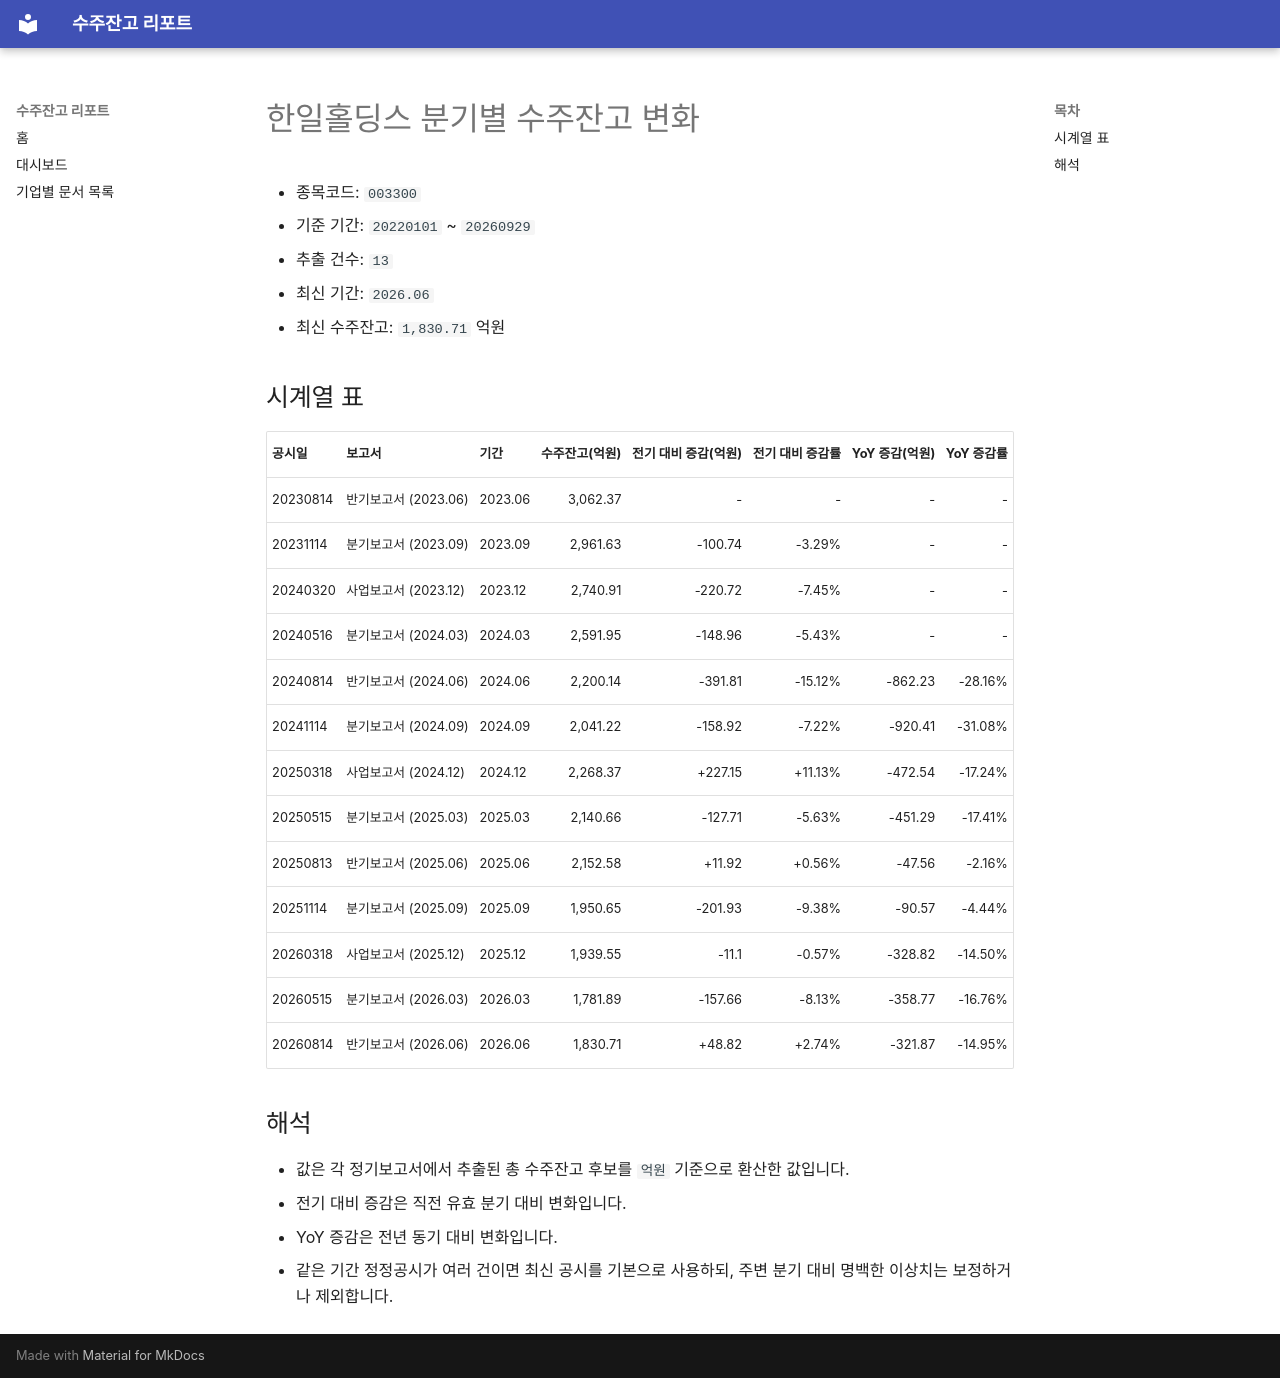

repository: agent-jaden/order-backlog-dashboard · page: companies/한일홀딩스_수주잔고(003300)/index.html · generator: mkdocs

# 한일홀딩스 분기별 수주잔고 변화

- 종목코드: `003300`
- 기준 기간: `20220101` ~ `20260929`
- 추출 건수: `13`
- 최신 기간: `2026.06`
- 최신 수주잔고: `1,830.71` 억원

## 시계열 표

| 공시일 | 보고서 | 기간 | 수주잔고(억원) | 전기 대비 증감(억원) | 전기 대비 증감률 | YoY 증감(억원) | YoY 증감률 |
| --- | --- | --- | ---: | ---: | ---: | ---: | ---: |
| 20230814 | 반기보고서 (2023.06) | 2023.06 | 3,062.37 | - | - | - | - |
| 20231114 | 분기보고서 (2023.09) | 2023.09 | 2,961.63 | -100.74 | -3.29% | - | - |
| 20240320 | 사업보고서 (2023.12) | 2023.12 | 2,740.91 | -220.72 | -7.45% | - | - |
| 20240516 | 분기보고서 (2024.03) | 2024.03 | 2,591.95 | -148.96 | -5.43% | - | - |
| 20240814 | 반기보고서 (2024.06) | 2024.06 | 2,200.14 | -391.81 | -15.12% | -862.23 | -28.16% |
| 20241114 | 분기보고서 (2024.09) | 2024.09 | 2,041.22 | -158.92 | -7.22% | -920.41 | -31.08% |
| 20250318 | 사업보고서 (2024.12) | 2024.12 | 2,268.37 | +227.15 | +11.13% | -472.54 | -17.24% |
| 20250515 | 분기보고서 (2025.03) | 2025.03 | 2,140.66 | -127.71 | -5.63% | -451.29 | -17.41% |
| 20250813 | 반기보고서 (2025.06) | 2025.06 | 2,152.58 | +11.92 | +0.56% | -47.56 | -2.16% |
| 20251114 | 분기보고서 (2025.09) | 2025.09 | 1,950.65 | -201.93 | -9.38% | -90.57 | -4.44% |
| 20260318 | 사업보고서 (2025.12) | 2025.12 | 1,939.55 | -11.1 | -0.57% | -328.82 | -14.50% |
| 20260515 | 분기보고서 (2026.03) | 2026.03 | 1,781.89 | -157.66 | -8.13% | -358.77 | -16.76% |
| 20260814 | 반기보고서 (2026.06) | 2026.06 | 1,830.71 | +48.82 | +2.74% | -321.87 | -14.95% |

## 해석

- 값은 각 정기보고서에서 추출된 총 수주잔고 후보를 `억원` 기준으로 환산한 값입니다.
- 전기 대비 증감은 직전 유효 분기 대비 변화입니다.
- YoY 증감은 전년 동기 대비 변화입니다.
- 같은 기간 정정공시가 여러 건이면 최신 공시를 기본으로 사용하되, 주변 분기 대비 명백한 이상치는 보정하거나 제외합니다.
